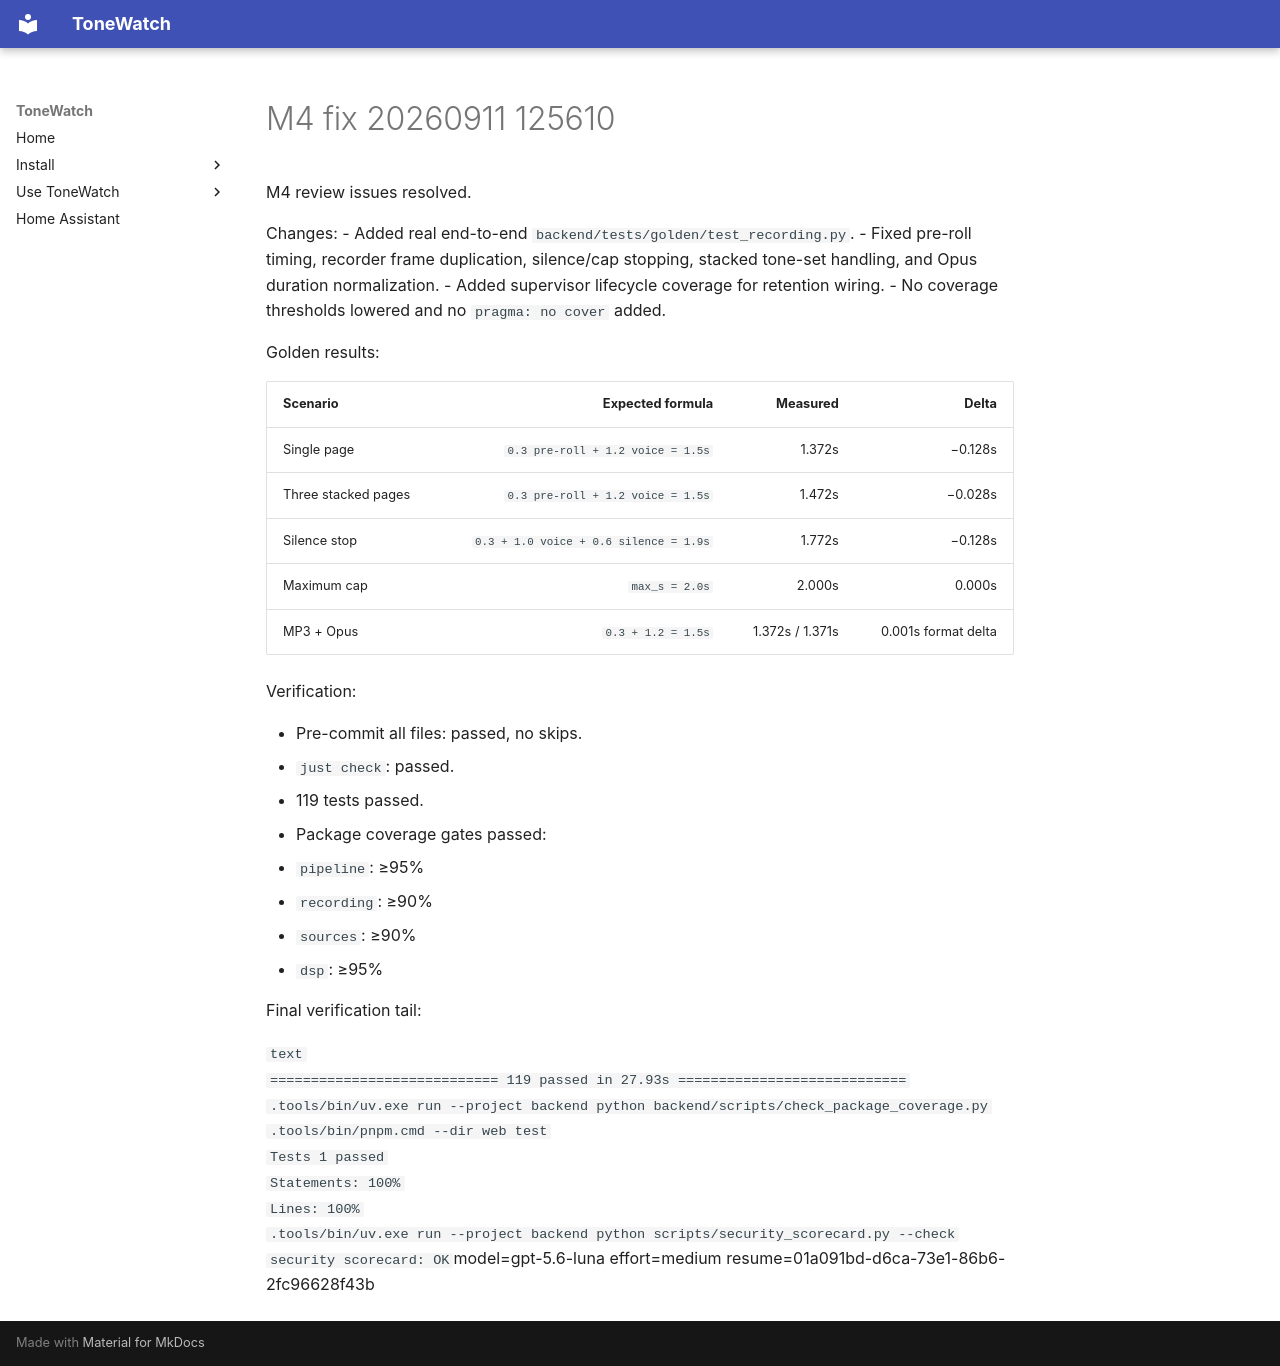

repository: JustBeanie/tonewatch · page: pm/reports/M4-fix-20260911-125610/index.html · generator: mkdocs

M4 review issues resolved.

Changes:
- Added real end-to-end `backend/tests/golden/test_recording.py`.
- Fixed pre-roll timing, recorder frame duplication, silence/cap stopping, stacked tone-set handling, and Opus duration normalization.
- Added supervisor lifecycle coverage for retention wiring.
- No coverage thresholds lowered and no `pragma: no cover` added.

Golden results:

| Scenario | Expected formula | Measured | Delta |
|---|---:|---:|---:|
| Single page | `0.3 pre-roll + 1.2 voice = 1.5s` | 1.372s | −0.128s |
| Three stacked pages | `0.3 pre-roll + 1.2 voice = 1.5s` | 1.472s | −0.028s |
| Silence stop | `0.3 + 1.0 voice + 0.6 silence = 1.9s` | 1.772s | −0.128s |
| Maximum cap | `max_s = 2.0s` | 2.000s | 0.000s |
| MP3 + Opus | `0.3 + 1.2 = 1.5s` | 1.372s / 1.371s | 0.001s format delta |

Verification:

- Pre-commit all files: passed, no skips.
- `just check`: passed.
- 119 tests passed.
- Package coverage gates passed:
  - `pipeline`: ≥95%
  - `recording`: ≥90%
  - `sources`: ≥90%
  - `dsp`: ≥95%

Final verification tail:

```text
============================ 119 passed in 27.93s ============================
.tools/bin/uv.exe run --project backend python backend/scripts/check_package_coverage.py
.tools/bin/pnpm.cmd --dir web test
Tests 1 passed
Statements: 100%
Lines: 100%
.tools/bin/uv.exe run --project backend python scripts/security_scorecard.py --check
security scorecard: OK
```model=gpt-5.6-luna effort=medium resume=01a091bd-d6ca-73e1-86b6-2fc96628f43b
